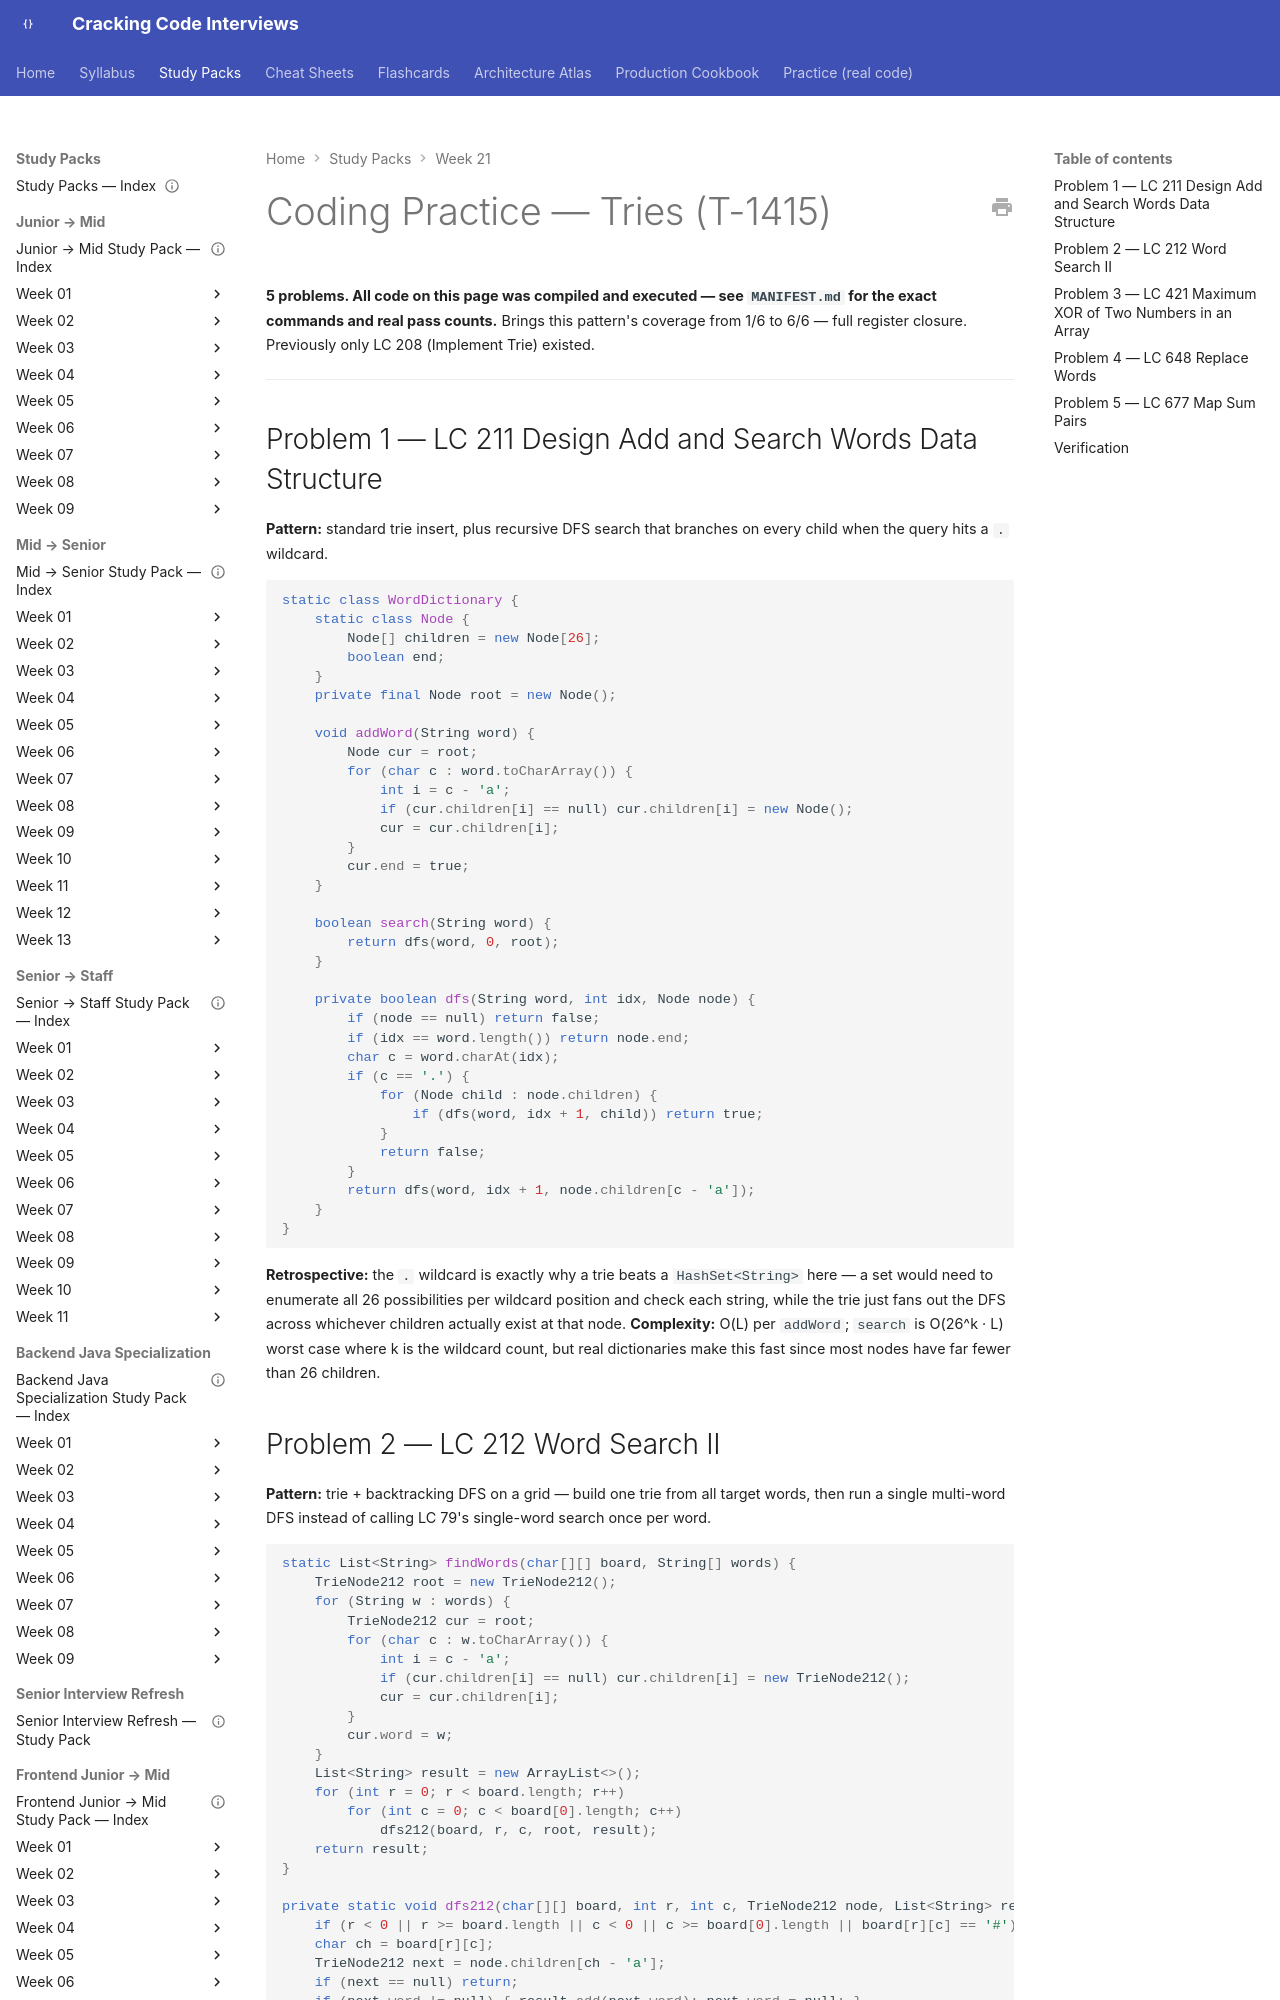

repository: JuanMelendres/cracking-code-interviews · page: study-packs/week-21/01-tries-coding-practice/index.html · generator: mkdocs

---
title: "Coding Practice — Tries (T-1415)"
week: 21
document_type: study-pack-coding-practice
status: draft
last_reviewed: 2026-08-03
---

# Coding Practice — Tries (T-1415)

**5 problems. All code on this page was compiled and executed — see `MANIFEST.md` for the exact commands and real pass counts.** Brings this pattern's coverage from 1/6 to 6/6 — full register closure. Previously only LC 208 (Implement Trie) existed.

---

## Problem 1 — LC 211 Design Add and Search Words Data Structure

**Pattern:** standard trie insert, plus recursive DFS search that branches on every child when the query hits a `.` wildcard.

```java
static class WordDictionary {
    static class Node {
        Node[] children = new Node[26];
        boolean end;
    }
    private final Node root = new Node();

    void addWord(String word) {
        Node cur = root;
        for (char c : word.toCharArray()) {
            int i = c - 'a';
            if (cur.children[i] == null) cur.children[i] = new Node();
            cur = cur.children[i];
        }
        cur.end = true;
    }

    boolean search(String word) {
        return dfs(word, 0, root);
    }

    private boolean dfs(String word, int idx, Node node) {
        if (node == null) return false;
        if (idx == word.length()) return node.end;
        char c = word.charAt(idx);
        if (c == '.') {
            for (Node child : node.children) {
                if (dfs(word, idx + 1, child)) return true;
            }
            return false;
        }
        return dfs(word, idx + 1, node.children[c - 'a']);
    }
}
```

**Retrospective:** the `.` wildcard is exactly why a trie beats a `HashSet<String>` here — a set would need to enumerate all 26 possibilities per wildcard position and check each string, while the trie just fans out the DFS across whichever children actually exist at that node. **Complexity:** O(L) per `addWord`; `search` is O(26^k · L) worst case where k is the wildcard count, but real dictionaries make this fast since most nodes have far fewer than 26 children.
